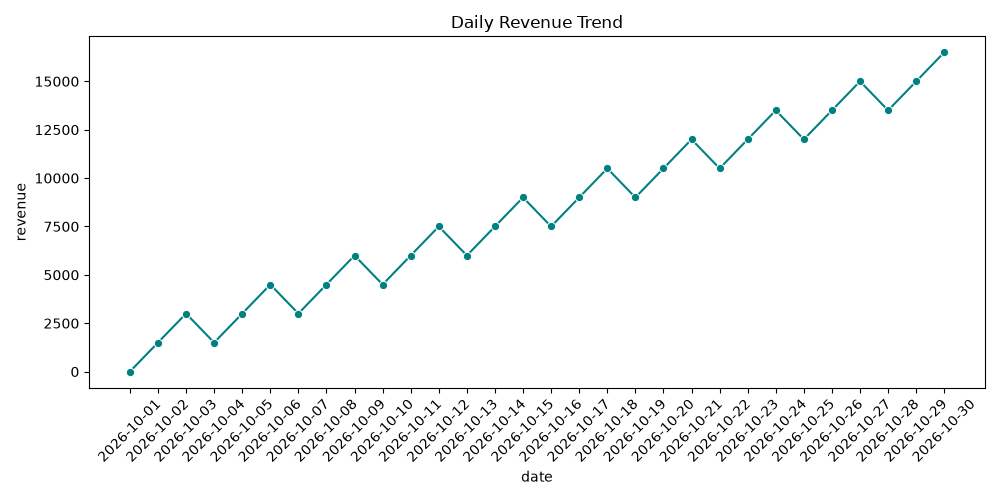

Data behind this chart, as committed beside it:
date, revenue
2026-10-01, 0
2026-10-02, 1500
2026-10-03, 3000
2026-10-04, 1500
2026-10-05, 3000
2026-10-06, 4500
2026-10-07, 3000
2026-10-08, 4500
2026-10-09, 6000
2026-10-10, 4500
2026-10-11, 6000
2026-10-12, 7500
2026-10-13, 6000
2026-10-14, 7500
2026-10-15, 9000
2026-10-16, 7500
2026-10-17, 9000
2026-10-18, 10500
2026-10-19, 9000
2026-10-20, 10500
2026-10-21, 12000
2026-10-22, 10500
2026-10-23, 12000
2026-10-24, 13500
2026-10-25, 12000
2026-10-26, 13500
2026-10-27, 15000
2026-10-28, 13500
2026-10-29, 15000
2026-10-30, 16500
